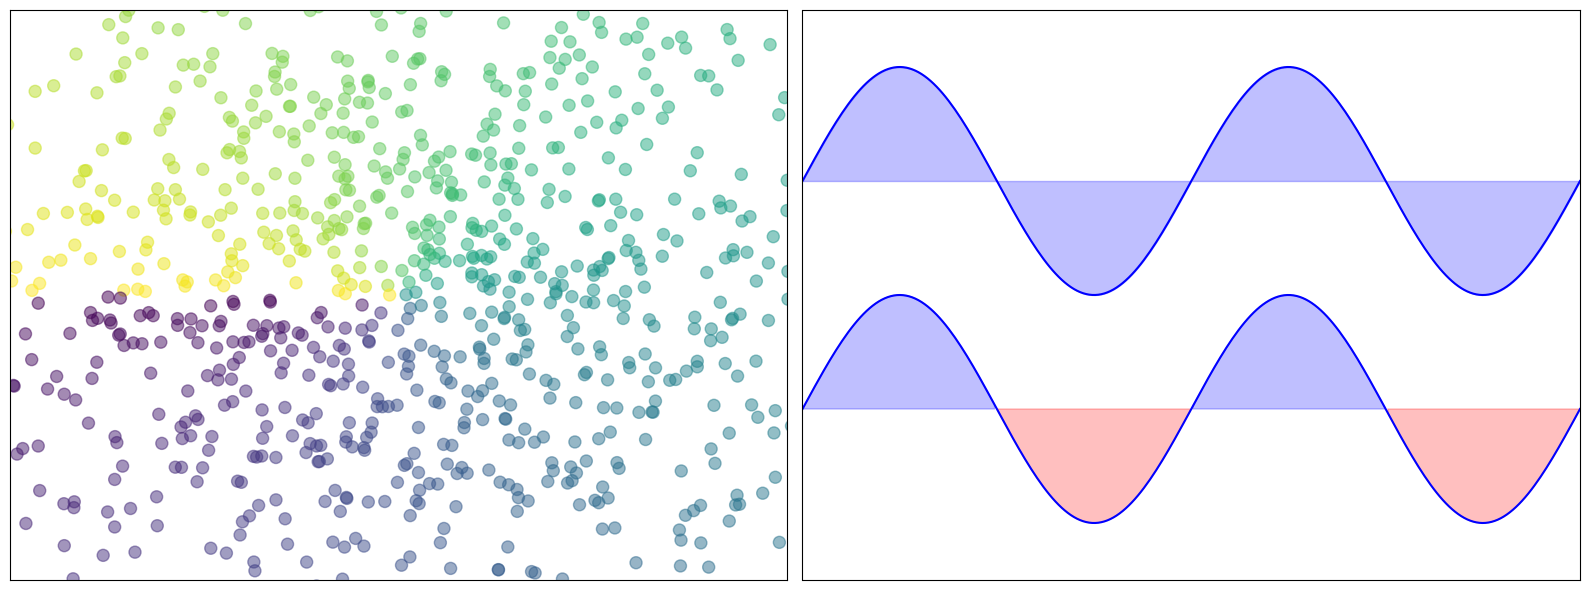

Here is the Python script that generated this plot:
from matplotlib import pyplot as plt
import numpy as np

def plt_scatter():
    n = 1024
    X = np.random.normal(0, 1, n)
    Y = np.random.normal(0, 1, n)
    T = np.arctan2(Y, X)

    plt.subplot(1, 2, 1)
    plt.scatter(X, Y, s=75, c=T, alpha=.5)

    plt.xlim(-1.5, 1.5)
    plt.xticks(())
    plt.ylim(-1.5, 1.5)
    plt.yticks(())

def plt_fill_between():
    n = 256
    X = np.linspace(-np.pi, np.pi, n, endpoint=True)
    Y = np.sin(2 * X)

    plt.subplot(1, 2, 2)

    plt.plot(X, Y + 1, color='blue', alpha=1.00)
    plt.fill_between(X, 1, Y + 1, color='blue', alpha=.25)

    plt.plot(X, Y - 1, color='blue', alpha=1.00)
    plt.fill_between(X, -1, Y - 1, (Y - 1) > -1, color='blue', alpha=.25)
    plt.fill_between(X, -1, Y - 1, (Y - 1) < -1, color='red',  alpha=.25)

    plt.xlim(-np.pi, np.pi)
    plt.xticks(())
    plt.ylim(-2.5, 2.5)
    plt.yticks(())

plt.figure(figsize=(16, 6))
plt_scatter()
plt_fill_between()
plt.tight_layout()
plt.show()
